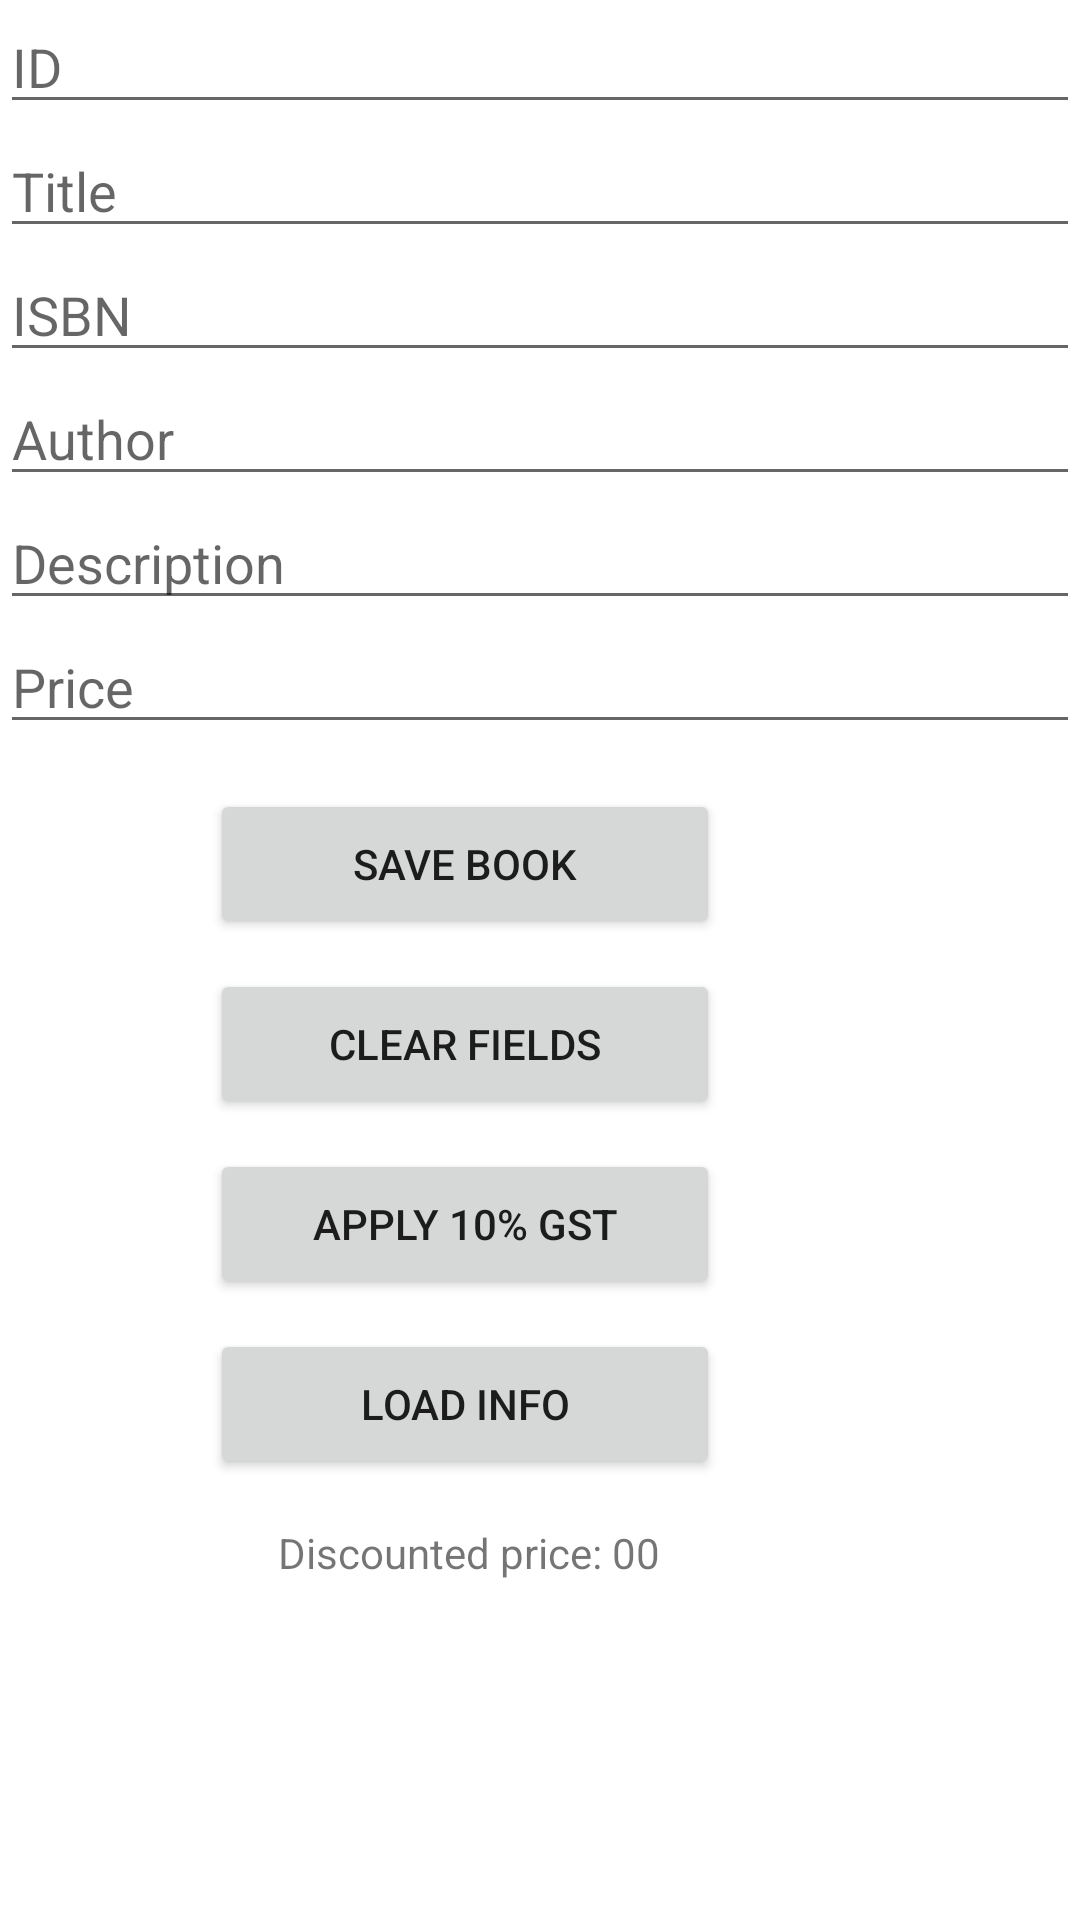

Layout XML and referenced resources for this Android screen:
<!-- AndroidManifest.xml: application theme Theme.BookStoreTest -->
<!-- res/layout/activity_main.xml -->
<?xml version="1.0" encoding="utf-8"?>
<androidx.constraintlayout.widget.ConstraintLayout xmlns:android="http://schemas.android.com/apk/res/android"
    xmlns:app="http://schemas.android.com/apk/res-auto"
    xmlns:tools="http://schemas.android.com/tools"
    android:layout_width="match_parent"
    android:layout_height="match_parent"
    tools:context=".MainActivity">

    <EditText
        android:id="@+id/idEditText"
        android:layout_width="match_parent"
        android:layout_height="wrap_content"
        android:hint="ID"
        android:inputType="number"
        app:layout_constraintEnd_toEndOf="parent"
        app:layout_constraintStart_toStartOf="parent"
        app:layout_constraintTop_toTopOf="parent" />

    <EditText
        android:id="@+id/titleEditText"
        android:layout_width="match_parent"
        android:layout_height="wrap_content"
        android:hint="Title"
        app:layout_constraintEnd_toEndOf="parent"
        app:layout_constraintStart_toStartOf="parent"
        app:layout_constraintTop_toBottomOf="@id/idEditText" />

    <EditText
        android:id="@+id/isbnEditText"
        android:layout_width="match_parent"
        android:layout_height="wrap_content"
        android:hint="ISBN"
        app:layout_constraintEnd_toEndOf="parent"
        app:layout_constraintStart_toStartOf="parent"
        app:layout_constraintTop_toBottomOf="@id/titleEditText" />

    <EditText
        android:id="@+id/authorEditText"
        android:layout_width="match_parent"
        android:layout_height="wrap_content"
        android:hint="Author"
        app:layout_constraintEnd_toEndOf="parent"
        app:layout_constraintStart_toStartOf="parent"
        app:layout_constraintTop_toBottomOf="@id/isbnEditText" />

    <EditText
        android:id="@+id/descriptionEditText"
        android:layout_width="match_parent"
        android:layout_height="wrap_content"
        android:hint="Description"
        app:layout_constraintEnd_toEndOf="parent"
        app:layout_constraintStart_toStartOf="parent"
        app:layout_constraintTop_toBottomOf="@id/authorEditText" />

    <EditText
        android:id="@+id/priceEditText"
        android:layout_width="match_parent"
        android:layout_height="wrap_content"
        android:hint="Price"
        android:inputType="numberDecimal"
        app:layout_constraintEnd_toEndOf="parent"
        app:layout_constraintStart_toStartOf="parent"
        app:layout_constraintTop_toBottomOf="@id/descriptionEditText" />

    <Button
        android:id="@+id/showToastButton"
        android:layout_width="170dp"
        android:layout_height="50dp"
        android:layout_marginTop="15dp"
        android:layout_marginEnd="120dp"
        android:onClick="showToast"
        android:text="Save book"
        app:layout_constraintEnd_toEndOf="parent"
        app:layout_constraintTop_toBottomOf="@+id/priceEditText" />

    <Button
        android:id="@+id/clearFieldsButton"
        android:layout_width="170dp"
        android:layout_height="50dp"
        android:layout_marginTop="10dp"
        android:layout_marginEnd="120dp"
        android:onClick="clearFields"
        android:text="Clear Fields"
        app:layout_constraintEnd_toEndOf="parent"
        app:layout_constraintTop_toBottomOf="@+id/showToastButton" />

    <Button
        android:id="@+id/discountButton"
        android:layout_width="170dp"
        android:layout_height="50dp"
        android:layout_marginTop="10dp"
        android:layout_marginEnd="120dp"
        android:onClick="applyDiscount"
        android:text="Apply 10% GST"
        app:layout_constraintEnd_toEndOf="parent"
        app:layout_constraintTop_toBottomOf="@+id/clearFieldsButton" />

    <TextView
        android:id="@+id/discountTextView"
        android:layout_width="wrap_content"
        android:layout_height="wrap_content"
        android:layout_marginTop="15dp"
        android:layout_marginEnd="140dp"
        android:text="Discounted price: 00"
        app:layout_constraintEnd_toEndOf="parent"
        app:layout_constraintTop_toBottomOf="@+id/loadInfoButton" />

    <Button
        android:id="@+id/loadInfoButton"
        android:layout_width="170dp"
        android:layout_height="50dp"
        android:layout_marginTop="10dp"
        android:layout_marginEnd="120dp"
        android:text="Load info"
        app:layout_constraintEnd_toEndOf="parent"
        app:layout_constraintTop_toBottomOf="@+id/discountButton" />


</androidx.constraintlayout.widget.ConstraintLayout>
<!-- resources referenced by this layout -->
<resources>
  <style name="Theme.BookStoreTest" parent="Theme.MaterialComponents.DayNight.DarkActionBar">
          
          <item name="colorPrimary">@color/purple_500</item>
          <item name="colorPrimaryVariant">@color/purple_700</item>
          <item name="colorOnPrimary">@color/white</item>
          
          <item name="colorSecondary">@color/teal_200</item>
          <item name="colorSecondaryVariant">@color/teal_700</item>
          <item name="colorOnSecondary">@color/black</item>
          
          <item name="android:statusBarColor">?attr/colorPrimaryVariant</item>
          
      </style>
  <!-- not gathered from this repository: default colours our renderer supplied (Android Studio template values) -->
  <color name="purple_500">#FF6200EE</color>
  <color name="purple_700">#FF3700B3</color>
  <color name="teal_200">#FF03DAC5</color>
  <color name="teal_700">#FF018786</color>
  <color name="black">#FF000000</color>
  <color name="white">#FFFFFFFF</color>
</resources>
